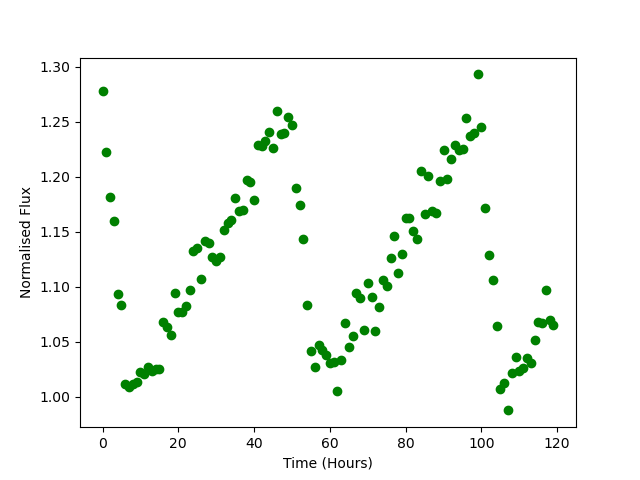

Source data for this figure (header and first rows):
Time, Flux
0.0, 1.278
1.0, 1.223
2.0, 1.181
3.0, 1.159
4.0, 1.093
5.0, 1.083
6.0, 1.012
7.0, 1.008
8.0, 1.012
9.0, 1.013
10.0, 1.022
11.0, 1.021
12.0, 1.027
13.0, 1.023
14.0, 1.025
15.0, 1.026
16.0, 1.068
17.0, 1.063
18.0, 1.056
19.0, 1.094
20.0, 1.077
21.0, 1.077
22.0, 1.082
23.0, 1.097
24.0, 1.133
25.0, 1.135
26.0, 1.107
27.0, 1.142
28.0, 1.139
29.0, 1.127
30.0, 1.123
31.0, 1.127
32.0, 1.152
33.0, 1.158
34.0, 1.16
35.0, 1.181
36.0, 1.168
37.0, 1.169
38.0, 1.197
39.0, 1.195
40.0, 1.179
41.0, 1.229
42.0, 1.228
43.0, 1.232
44.0, 1.241
45.0, 1.226
46.0, 1.26
47.0, 1.239
48.0, 1.24
49.0, 1.254
50.0, 1.247
51.0, 1.19
52.0, 1.174
53.0, 1.143
54.0, 1.083
55.0, 1.041
56.0, 1.027
57.0, 1.047
58.0, 1.042
59.0, 1.038
... 60 more rows
